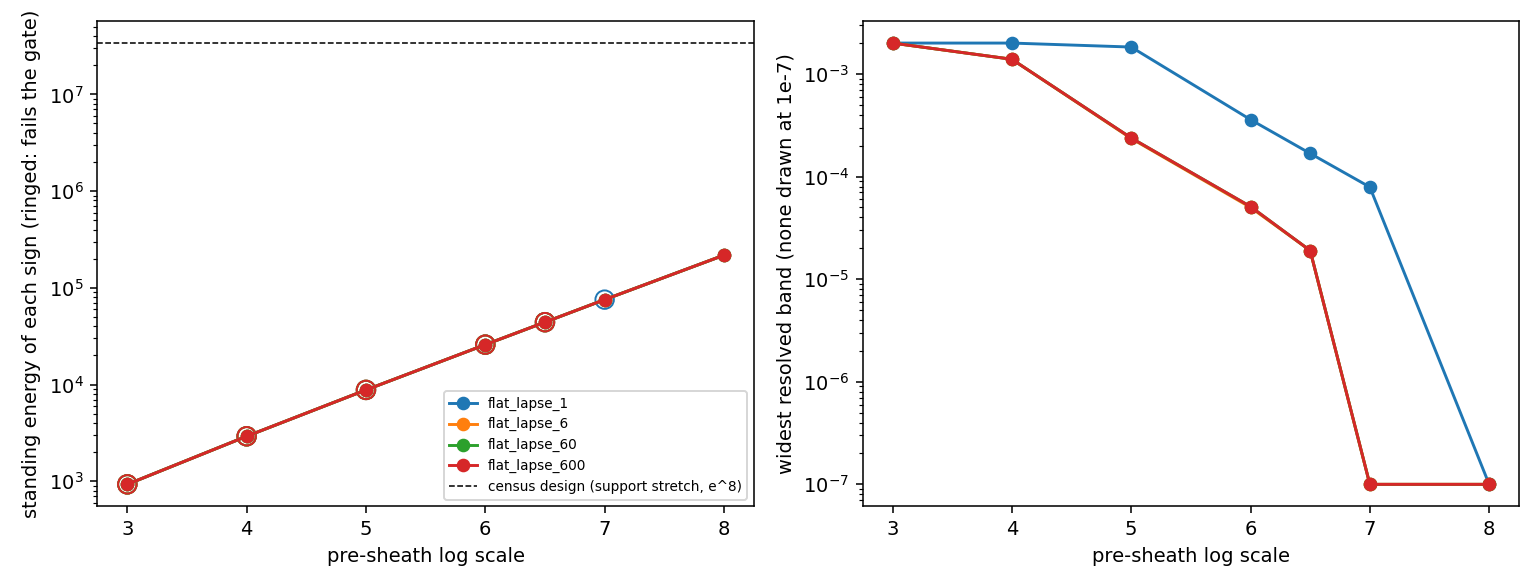

The table this chart was drawn from, first rows:
amplitude, presheath, type_iv, samples_with_type_iv, unresolved, transit_min_null, resolved_crossings, samples_with_band, max_band_width, coord_volume, proper_volume, proper_volume_ordinary, proper_volume_nec_respecting, proper_volume_nec_violating, proper_volume_negative_rest_energy, proper_volume_nec_respecting_negative_en…, proper_volume_without_static_frame, proper_volume_violating_z, proper_volume_violating_r, proper_volume_violating_phi, standing_type_iv, standing_unresolved, eulerian_positive, eulerian_negative
flat_lapse_1, 3.0, 133, 107, 0, -3.309, 60, 39, 0.002001, 8880, 72139, 0.0, 40823, 25257, 4702, 3793, 0.0, 18834, 3270, 17436, 0, 0, 928.6, -928.4
flat_lapse_1, 4.0, 3, 3, 0, -3.351, 60, 60, 0.002001, 8880, 182045, 0.0, 108674, 59764, 10307, 9115, 0.0, 47932, 3715, 46239, 0, 0, 2917, -2916
flat_lapse_1, 5.0, 1, 1, 0, -3.392, 60, 60, 0.00183, 8880, 475419, 0.0, 289671, 151012, 23476, 20966, 0.0, 122769, 4012, 122545, 0, 0, 8791, -8788
flat_lapse_1, 6.0, 0, 0, 1, -3.434, 60, 59, 0.000359, 8880, 1261624, 4309, 773515, 389975, 48755, 42821, 0.0, 319097, 5598, 323437, 0, 0, 25838, -25829
flat_lapse_1, 6.5, 0, 0, 0, -3.455, 60, 38, 0.000168, 8880, 2061869, 15368, 1257677, 624522, 92043, 81549, 0.0, 517063, 6910, 523233, 0, 0, 44118, -44102
flat_lapse_1, 7.0, 0, 0, 0, -3.475, 60, 8, 7.900000000038432e-05, 8880, 3374334, 13782, 2079442, 997155, 137701, 132145, 0.0, 848774, 8817, 860331, 0, 0, 75438, -75409
flat_lapse_1, 8.0, 0, 0, 0, -3.517, 60, 0, 0.0, 8880, 9062840, 1165, 5459269, 2678473, 310064, 296539, 0.0, 2287999, 12890, 2326783, 0, 0, 217459, -217369
flat_lapse_6, 3.0, 64, 61, 0, -3.309, 60, 30, 0.002001, 8880, 72139, 0.0, 42757, 25719, 4723, 3813, 0.0, 18940, 3333, 17348, 0, 0, 928.6, -928.4
flat_lapse_6, 4.0, 5, 5, 0, -3.351, 60, 60, 0.001391, 8880, 182045, 0.0, 113244, 60924, 10356, 9004, 0.0, 48130, 3815, 46297, 0, 0, 2917, -2916
flat_lapse_6, 5.0, 0, 0, 0, -3.392, 60, 60, 0.000235, 8880, 475419, 0.0, 300814, 153442, 23592, 21500, 0.0, 123048, 4350, 122700, 0, 0, 8791, -8788
flat_lapse_6, 6.0, 0, 0, 0, -3.434, 60, 49, 4.999999999988347e-05, 8880, 1261624, 5631, 796108, 392442, 48980, 45227, 0.0, 320280, 5825, 322369, 0, 0, 25838, -25829
flat_lapse_6, 6.5, 0, 0, 0, -3.455, 60, 15, 1.8999999999991246e-05, 8880, 2061869, 13459, 1299017, 624599, 92377, 84360, 0.0, 519013, 7078, 523428, 0, 0, 44118, -44102
flat_lapse_6, 7.0, 0, 0, 0, -3.475, 60, 0, 0.0, 8880, 3374334, 13782, 2131051, 1003142, 138190, 129916, 0.0, 851346, 8789, 860331, 0, 0, 75438, -75409
flat_lapse_6, 8.0, 0, 0, 0, -3.517, 30, 0, 0.0, 8880, 9062840, 1165, 5583480, 2692242, 311226, 293667, 0.0, 2294116, 12867, 2326783, 0, 0, 217459, -217369
flat_lapse_60, 3.0, 44, 41, 0, -3.309, 60, 37, 0.002001, 8880, 72139, 0.0, 43005, 25602, 4744, 3863, 0.0, 18777, 3324, 17335, 0, 0, 928.6, -928.4
flat_lapse_60, 4.0, 2, 2, 0, -3.351, 60, 60, 0.001391, 8880, 182045, 0.0, 113629, 60895, 10359, 9056, 0.0, 47734, 3818, 46001, 0, 0, 2917, -2916
flat_lapse_60, 5.0, 0, 0, 0, -3.392, 60, 60, 0.000238, 8880, 475419, 0.0, 300801, 154421, 23600, 21515, 0.0, 123035, 4539, 122763, 0, 0, 8791, -8788
flat_lapse_60, 6.0, 0, 0, 1, -3.434, 60, 46, 5.100000000002325e-05, 8880, 1261624, 6087, 798945, 396961, 49048, 44839, 0.0, 319909, 6606, 322252, 0, 0, 25838, -25829
flat_lapse_60, 6.5, 0, 0, 0, -3.455, 60, 22, 1.8999999999991246e-05, 8880, 2061869, 12967, 1304528, 638585, 92543, 85221, 0.0, 519696, 8075, 524210, 0, 0, 44118, -44102
flat_lapse_60, 7.0, 0, 0, 0, -3.475, 60, 0, 0.0, 8880, 3374334, 13782, 2144701, 1017918, 138434, 131010, 0.0, 852632, 9844, 861252, 0, 0, 75438, -75409
flat_lapse_60, 8.0, 0, 0, 0, -3.517, 24, 0, 0.0, 8880, 9062840, 13473, 5642844, 2660552, 311557, 296182, 0.0, 2296738, 12410, 2314097, 0, 0, 217459, -217369
flat_lapse_600, 3.0, 39, 36, 0, -3.309, 60, 37, 0.002001, 8880, 72139, 0.0, 42706, 25905, 4752, 3886, 0.0, 18732, 3553, 17336, 0, 0, 928.6, -928.4
flat_lapse_600, 4.0, 3, 3, 0, -3.351, 60, 60, 0.001391, 8880, 182045, 0.0, 113702, 61179, 10362, 9050, 0.0, 47671, 3884, 45883, 0, 0, 2917, -2916
flat_lapse_600, 5.0, 1, 1, 0, -3.392, 60, 60, 0.000238, 8880, 475419, 0.0, 301016, 155174, 23609, 21515, 0.0, 122967, 4665, 122477, 0, 0, 8791, -8788
flat_lapse_600, 6.0, 0, 0, 1, -3.434, 60, 49, 5.100000000002325e-05, 8880, 1261624, 6178, 799543, 398900, 49070, 44918, 0.0, 319795, 6667, 322330, 0, 0, 25838, -25829
flat_lapse_600, 6.5, 0, 0, 0, -3.455, 60, 24, 1.8999999999991246e-05, 8880, 2061869, 12720, 1304554, 643224, 92580, 84656, 0.0, 519891, 8029, 524490, 0, 0, 44118, -44102
flat_lapse_600, 7.0, 0, 0, 0, -3.475, 60, 0, 0.0, 8880, 3374334, 13782, 2150229, 1023199, 138526, 130942, 0.0, 853114, 10040, 861483, 0, 0, 75438, -75409
flat_lapse_600, 8.0, 0, 0, 0, -3.517, 20, 0, 0.0, 8880, 9062840, 14880, 5659084, 2661965, 311723, 296593, 0.0, 2296738, 11503, 2311816, 0, 0, 217459, -217369
